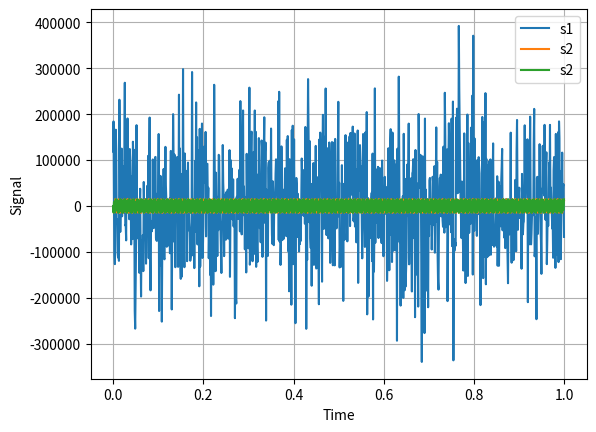

Write the Python code that produced this figure. (Note: this script raises an exception after producing the figure.)
import numpy as np
import matplotlib.pyplot as plt
from scipy.signal import correlate
from scipy import signal

fs = 1000
t = []
noise = []

ti = 0
while ti < 1:
    t += [ti]
    noise.append(10 * np.random.normal(100, 10000, 1)[0])
    ti += 1/fs

noise = np.array(noise)
t = np.array(t)

#print("noise", noise)

a1 = 15000
a2 = 15000
a3 = 15000

f1 = 1234.0 + 10 * 15000 * np.sin(t)
f2 = 1234.0 * 1.5
f3 = f2 * 2

p1 = 0
p2 = 0
p3 = 0

s1 = a1*np.sin(2*np.pi*f1*t + p1) + a1*np.sin(2*np.pi*5*f1*t + p1 + 1/(2.5*f1)) + a1*np.cos(2*np.pi*3*f1*t + p1 + 1/(1.5*f1)) + a1*np.cos(2*np.pi*7*f1*t + p1 + + 1/(3.5*f1)) + noise
s2 = a2*np.sin(2*np.pi*f2*t + p2)
s3 = a3*np.sin(2*np.pi*f3*t + p3)

p_a, residuals_a, rank_a, singular_values_a, rcond_a = np.polyfit(t, s1, 1, full=True)
#print("residuals_a, rank_a, singular_values_a, rcond_a",residuals_a, rank_a, singular_values_a, rcond_a)
dat_notrend_a = s1 - np.polyval(p_a, t)
std_a = dat_notrend_a.std()
dat_norm_a = dat_notrend_a / std_a

#print("corr coef", np.corrcoef(s1, s2), "\n\n")

fig1 = plt.figure("signal over time")
plt.plot(t, s1, label="s1")
plt.plot(t, s2, label="s2")
plt.plot(t, s3, label="s2")
plt.xlabel('Time')
plt.ylabel('Signal')
plt.grid(True)
plt.legend()
plt.show()

signal_ft_s1 = np.fft.fft(s1)
signal_ft_s2 = np.fft.fft(s2)
signal_ft_s3 = np.fft.fft(s3)
signal_ft_norm = np.fft.fft(dat_norm_a)

dt_s1 = np.diff(t)[0]
dt_s2 = np.diff(t)[0]
dt_s3 = np.diff(t)[0]

ftfreqs_s1 = 2 * np.pi * np.fft.fftfreq(len(signal_ft_s1), dt_s1)
ftfreqs_s2 = 2 * np.pi * np.fft.fftfreq(len(signal_ft_s2), dt_s2)
ftfreqs_s3 = 2 * np.pi * np.fft.fftfreq(len(signal_ft_s3), dt_s2)
ftfreqs_norm = 2 * np.pi * np.fft.fftfreq(len(signal_ft_norm), dt_s1)

f0 = 6
s0 = 2
dj = 1 / 12
J = -1
n0 = len(s1)
J = np.int(np.round(np.log2(n0 * dt_s1/ s0) / dj))
J = abs(J)
sj = s0 * 2 ** (np.arange(0, J + 1) * dj)
sj_col = sj[:, np.newaxis]

f_s1 = sj_col * ftfreqs_s1
f_s2 = sj_col * ftfreqs_s2
f_s3 = sj_col * ftfreqs_s3
f_norm = sj_col * ftfreqs_norm

wavelet_psi_ft_s1 = (np.pi ** -0.25) * np.exp(-0.5 * (f_s1 - f0) ** 2)
wavelet_psi_ft_s2 = (np.pi ** -0.25) * np.exp(-0.5 * (f_s2 - f0) ** 2)
wavelet_psi_ft_s3 = (np.pi ** -0.25) * np.exp(-0.5 * (f_s3 - f0) ** 2)
wavelet_psi_ft_norm = (np.pi ** -0.25) * np.exp(-0.5 * (f_norm - f0) ** 2)

psi_ft_bar_s1 = ((sj_col * ftfreqs_s1[1] * len(signal_ft_s1)) ** .5 * np.conjugate(wavelet_psi_ft_s1 ))
psi_ft_bar_s2 = ((sj_col * ftfreqs_s2[1] * len(signal_ft_s2)) ** .5 * np.conjugate(wavelet_psi_ft_s2 ))
psi_ft_bar_s3 = ((sj_col * ftfreqs_s3[1] * len(signal_ft_s3)) ** .5 * np.conjugate(wavelet_psi_ft_s3 ))
psi_ft_bar_norm = ((sj_col * ftfreqs_norm[1] * len(signal_ft_norm)) ** .5 * np.conjugate(wavelet_psi_ft_norm ))

w_s1 = np.fft.ifft(signal_ft_s1 * psi_ft_bar_s1, axis=1)
w_s2 = np.fft.ifft(signal_ft_s2 * psi_ft_bar_s2, axis=1)
w_s3 = np.fft.ifft(signal_ft_s3 * psi_ft_bar_s3, axis=1)
w_norm = np.fft.ifft(signal_ft_norm * psi_ft_bar_norm, axis=1)

sel_s1 = np.invert(np.isnan(w_s1).all(axis=1))
sel_s2 = np.invert(np.isnan(w_s2).all(axis=1))
sel_s3 = np.invert(np.isnan(w_s3).all(axis=1))
sel_norm = np.invert(np.isnan(w_norm).all(axis=1))

wavelet_flambda = (4 * np.pi) / (f0 + np.sqrt(2 + f0 ** 2))

freqs_s1 = 1 / (wavelet_flambda * sj)
freqs_s2 = 1 / (wavelet_flambda * sj)
freqs_s3 = 1 / (wavelet_flambda * sj)
freqs_norm = 1 / (wavelet_flambda * sj)

if np.any(sel_s1):
        sj = sj[sel_s1]
        freqs_s1 = freqs_s1[sel_s1]
        w_s1 = w_s1[sel_s1, :]

if np.any(sel_s2):
        sj = sj[sel_s2]
        freqs_s2 = freqs_s3[sel_s2]
        w_s2 = w_s2[sel_s2, :]

if np.any(sel_s3):
        sj = sj[sel_s3]
        freqs_s3 = freqs_s3[sel_s3]
        w_s3 = w_s3[sel_s3, :]

if np.any(sel_norm):
        sj = sj[sel_norm]
        freqs_norm = freqs_norm[sel_norm]
        w_norm = w_norm[sel_norm, :]

w_s1 = w_s1[:, :n0]
w_s2 = w_s2[:, :n0]
w_s3 = w_s3[:, :n0]
w_norm = w_norm[:, :n0]

#print(w_s1, w_s2, w_s3)

power_s1 = (np.abs(w_s1)) ** 2
power_s2 = (np.abs(w_s2)) ** 2
power_s3 = (np.abs(w_s3)) ** 2
power_norm = (np.abs(w_norm)) ** 2

period_s1 = 1/freqs_s1
period_s2 = 1/freqs_s2
period_s3 = 1/freqs_s3
period_norm = 1/freqs_norm

print(power_s1)

levels = [0.0625, 0.125, 0.25, 0.5, 1, 2, 4, 8, 16]

plt.subplot(231)
plt.xlabel('Time')
plt.ylabel('Period s1')
plt.contourf(t, np.log2(period_s1), np.log2(power_s1), extend='both', cmap=plt.cm.viridis)

plt.subplot(232)
plt.xlabel('Time')
plt.ylabel('Period s2')
plt.contourf(t, np.log2(period_s2), np.log2(power_s2), extend='both', cmap=plt.cm.viridis)

plt.subplot(233)
plt.xlabel('Time')
plt.ylabel('Period s3')
plt.contourf(t, np.log2(period_s3), np.log2(power_s3), extend='both', cmap=plt.cm.viridis)

# bez log
plt.subplot(234)
plt.xlabel('Time')
plt.ylabel('Period s1')
plt.contourf(t, period_s1, power_s1, extend='both', cmap=plt.cm.viridis)

plt.subplot(235)
plt.xlabel('Time')
plt.ylabel('Period s2')
plt.contourf(t, period_s2, power_s2, extend='both', cmap=plt.cm.viridis)

plt.subplot(236)
plt.xlabel('Time')
plt.ylabel('Period s3')
plt.contourf(t, period_s3, power_s3, extend='both', cmap=plt.cm.viridis)

plt.show()


plt.xlabel('Time')
plt.ylabel('Period s1')
plt.contourf(t, np.log2(period_norm), np.log2(power_norm), extend='both', cmap=plt.cm.viridis)
#plt.ylim(np.log2([period_norm.min(), period_norm.max()]))
plt.show()

'''
crossCorr = correlate(s1, s2, "full", "fft")
a = len(t)
b = len(crossCorr)
ratio = a/b
print("Input point count", a)
print("Output point count", b)
print("Ratio between input data length and cross-correlation is", ratio)
points = np.linspace(0, b, b)
time = points * ratio
print("Delay is", time[np.argmax(crossCorr)], "time units")

fig2 = plt.figure("corss correlation")
plt.plot(time, crossCorr)
plt.xlabel('Time')
plt.ylabel('Cross-correlation between components s1 and s2')
plt.grid(True)

fig3 = plt.figure("coherence")
f, c_xy = signal.coherence(s1, s2, fs=fs)
plt.plot(f, c_xy, label="s1 and s2")

f, c_xy = signal.coherence(s1, s3, fs=fs)
plt.plot(f, c_xy, label="s1 and s3")

f, c_xy = signal.coherence(s3, s2, fs=fs)
plt.plot(f, c_xy, label="s3 and s2")

plt.xlabel('frequency')
plt.ylabel('Coherence')

plt.legend()
plt.grid(True)
plt.show()

'''



